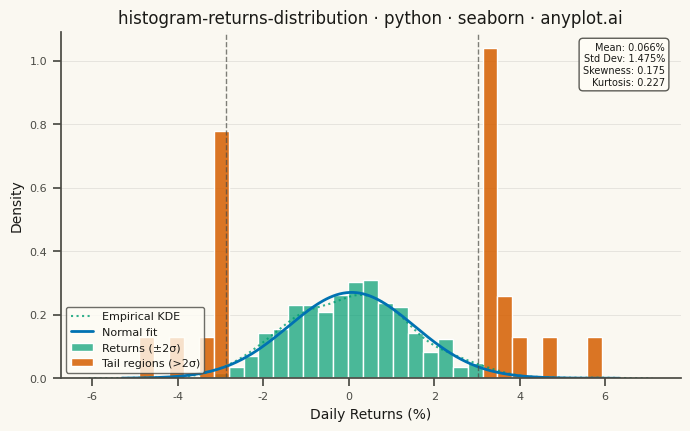

Write the Python code that produced this figure.
""" anyplot.ai
histogram-returns-distribution: Returns Distribution Histogram
Library: seaborn 0.13.2 | Python 3.13.13
Quality: 83/100 | Updated: 2026-05-20
"""

import os

import matplotlib.pyplot as plt
import numpy as np
import seaborn as sns
from scipy import stats


THEME = os.getenv("ANYPLOT_THEME", "light")
PAGE_BG = "#FAF8F1" if THEME == "light" else "#1A1A17"
ELEVATED_BG = "#FFFDF6" if THEME == "light" else "#242420"
INK = "#1A1A17" if THEME == "light" else "#F0EFE8"
INK_SOFT = "#4A4A44" if THEME == "light" else "#B8B7B0"

OKABE_ITO = ["#009E73", "#D55E00", "#0072B2", "#CC79A7", "#E69F00", "#56B4E9", "#F0E442"]

sns.set_theme(
    style="ticks",
    rc={
        "figure.facecolor": PAGE_BG,
        "axes.facecolor": PAGE_BG,
        "axes.edgecolor": INK_SOFT,
        "axes.labelcolor": INK,
        "text.color": INK,
        "xtick.color": INK_SOFT,
        "ytick.color": INK_SOFT,
        "grid.color": INK,
        "grid.alpha": 0.10,
        "legend.facecolor": ELEVATED_BG,
        "legend.edgecolor": INK_SOFT,
    },
)

# Synthetic daily returns: 2 years for a smoother, more representative distribution
np.random.seed(42)
n_days = 504
daily_returns = np.random.normal(loc=0.05, scale=1.5, size=n_days)  # % units

mean_ret = np.mean(daily_returns)
std_ret = np.std(daily_returns)
skewness = stats.skew(daily_returns)
kurtosis = stats.kurtosis(daily_returns)

lower_tail = mean_ret - 2 * std_ret
upper_tail = mean_ret + 2 * std_ret

fig, ax = plt.subplots(figsize=(8, 4.5), dpi=400)

bins = np.linspace(daily_returns.min() - 0.1, daily_returns.max() + 0.1, 32)
mask_center = (daily_returns >= lower_tail) & (daily_returns <= upper_tail)

sns.histplot(
    daily_returns[mask_center], bins=bins, stat="density", color=OKABE_ITO[0], alpha=0.7, ax=ax, label="Returns (±2σ)"
)
sns.histplot(
    daily_returns[~mask_center],
    bins=bins,
    stat="density",
    color=OKABE_ITO[1],
    alpha=0.85,
    ax=ax,
    label="Tail regions (>2σ)",
)

# Empirical KDE via seaborn (seaborn-native feature for distribution comparison)
sns.kdeplot(daily_returns, ax=ax, color=OKABE_ITO[0], linewidth=1.5, linestyle=":", alpha=0.8, label="Empirical KDE")

# Normal distribution curve fitted to the data
x_range = np.linspace(daily_returns.min() - 0.5, daily_returns.max() + 0.5, 300)
normal_pdf = stats.norm.pdf(x_range, mean_ret, std_ret)
ax.plot(x_range, normal_pdf, color=OKABE_ITO[2], linewidth=2.0, label="Normal fit")

# Vertical dashed lines at ±2σ boundaries
ax.axvline(lower_tail, color=INK_SOFT, linestyle="--", linewidth=1.0, alpha=0.7)
ax.axvline(upper_tail, color=INK_SOFT, linestyle="--", linewidth=1.0, alpha=0.7)

# Statistics text box — upper right, theme-adaptive
stats_text = f"Mean: {mean_ret:.3f}%\nStd Dev: {std_ret:.3f}%\nSkewness: {skewness:.3f}\nKurtosis: {kurtosis:.3f}"
ax.text(
    0.975,
    0.97,
    stats_text,
    transform=ax.transAxes,
    fontsize=7,
    verticalalignment="top",
    horizontalalignment="right",
    bbox={"boxstyle": "round,pad=0.4", "facecolor": ELEVATED_BG, "edgecolor": INK_SOFT, "alpha": 0.9},
    color=INK,
)

ax.set_xlabel("Daily Returns (%)", fontsize=10)
ax.set_ylabel("Density", fontsize=10)
ax.set_title("histogram-returns-distribution · python · seaborn · anyplot.ai", fontsize=12, fontweight="medium")
ax.tick_params(axis="both", labelsize=8)
ax.spines["top"].set_visible(False)
ax.spines["right"].set_visible(False)

# Legend at lower left — below the tail bars where density is near zero
ax.legend(fontsize=8, loc="lower left")

ax.yaxis.grid(True, alpha=0.12, linewidth=0.5)
ax.set_axisbelow(True)

plt.savefig(f"plot-{THEME}.png", dpi=400, facecolor=PAGE_BG)
plt.close()
